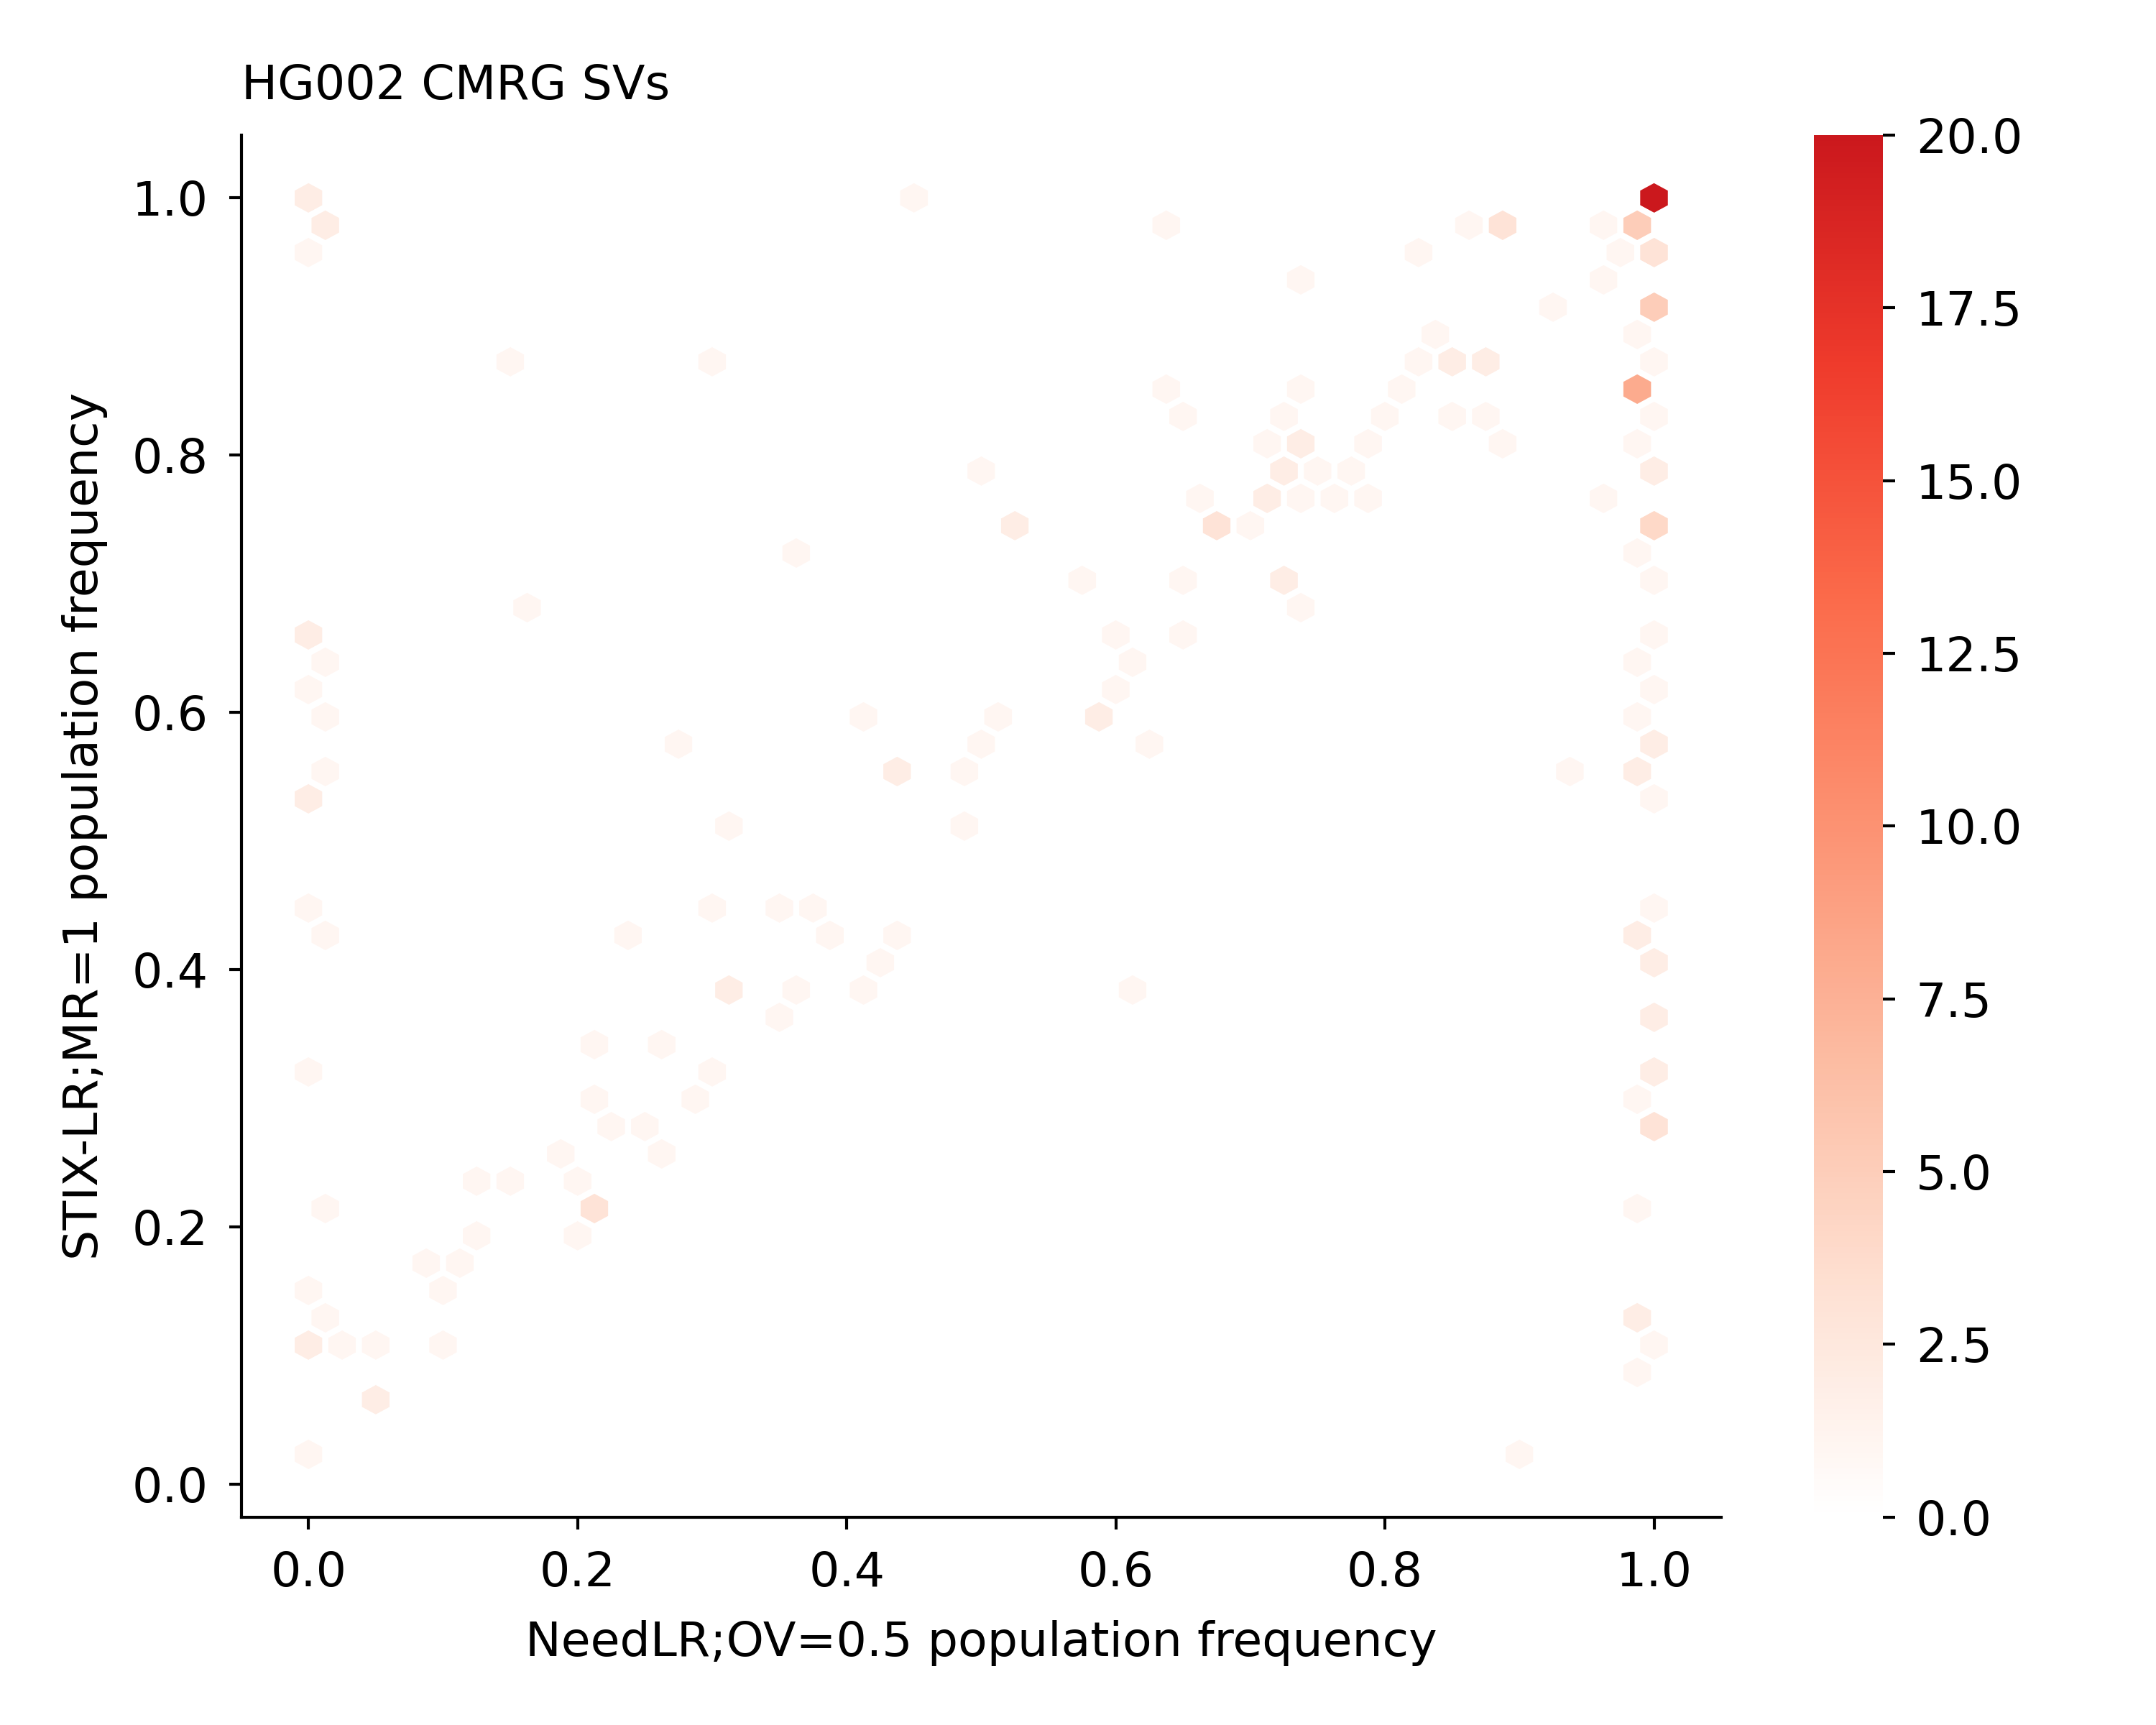

Data behind this chart, as committed beside it:
GRCh38_CMRG_1	893	0.805956678700361	0.998
GRCh38_CMRG_2	690	0.6227	0.594
GRCh38_CMRG_3	617	0.5569	0.436
GRCh38_CMRG_4	928	0.8375	1.0
GRCh38_CMRG_5	1105	0.9973	1.0
GRCh38_CMRG_6	142	0.1282	0.986
GRCh38_CMRG_7	488	0.4404	0.008
GRCh38_CMRG_8	627	0.5659	0.998
GRCh38_CMRG_9	654	0.5903	0.414
GRCh38_CMRG_10	972	0.8773	0.87
GRCh38_CMRG_11	617	0.5569	0.998
GRCh38_CMRG_12	660	0.5957	0.998
GRCh38_CMRG_13	575	0.519	0.482
GRCh38_CMRG_14	227	0.2049	0.016
GRCh38_CMRG_15	901	0.8132	0.734
GRCh38_CMRG_16	1044	0.9422	0.964
GRCh38_CMRG_17	702	0.6336	0.998
GRCh38_CMRG_18	828	0.7473	0.998
GRCh38_CMRG_19	827	0.7464	0.684
GRCh38_CMRG_20	1108	1.0	1.0
GRCh38_CMRG_21	975	0.88	0.854
GRCh38_CMRG_22	471	0.4251	0.0
GRCh38_CMRG_23	469	0.4233	0.992
GRCh38_CMRG_24	1091	0.9847	0.998
GRCh38_CMRG_25	599	0.5406	0.0
GRCh38_CMRG_26	592	0.5343	0.0
GRCh38_CMRG_27	209	0.1886	0.212
GRCh38_CMRG_28	1107	0.9991	1.0
GRCh38_CMRG_29	1107	0.9991	1.0
GRCh38_CMRG_30	945	0.8529	0.998
GRCh38_CMRG_31	775	0.6995	0.564
GRCh38_CMRG_32	1057	0.954	1.0
GRCh38_CMRG_33	466	0.4206	0.396
GRCh38_CMRG_34	917	0.8276	0.812
GRCh38_CMRG_35	640	0.5776	0.502
GRCh38_CMRG_36	243	0.2193	0.22
GRCh38_CMRG_37	607	0.5478	0.484
GRCh38_CMRG_38	843	0.7608	0.76
GRCh38_CMRG_39	358	0.3231	0.0
GRCh38_CMRG_40	494	0.4458	0.298
GRCh38_CMRG_41	1028	0.9278	0.924
GRCh38_CMRG_42	417	0.3764	0.318
GRCh38_CMRG_43	433	0.3908	0.31
GRCh38_CMRG_44	450	0.4061	0.432
GRCh38_CMRG_45	1105	0.9973	0.996
GRCh38_CMRG_46	913	0.824	0.732
GRCh38_CMRG_47	141	0.1273	0.008
GRCh38_CMRG_48	504	0.4549	0.38
GRCh38_CMRG_49	475	0.4287	0.432
GRCh38_CMRG_50	249	0.2247	0.21
GRCh38_CMRG_51	624	0.5632	0.274
GRCh38_CMRG_52	688	0.6209	0.998
GRCh38_CMRG_53	710	0.6408	0.0
GRCh38_CMRG_54	659	0.5948	0.586
GRCh38_CMRG_55	767	0.6922	0.732
GRCh38_CMRG_56	340	0.3069	0.294
GRCh38_CMRG_57	297	0.2681	0.998
GRCh38_CMRG_58	859	0.7753	0.998
GRCh38_CMRG_59	1086	0.9801	0.876
GRCh38_CMRG_60	313	0.2825	0.998
GRCh38_CMRG_61	1106	0.9982	1.0
... 157 more rows
